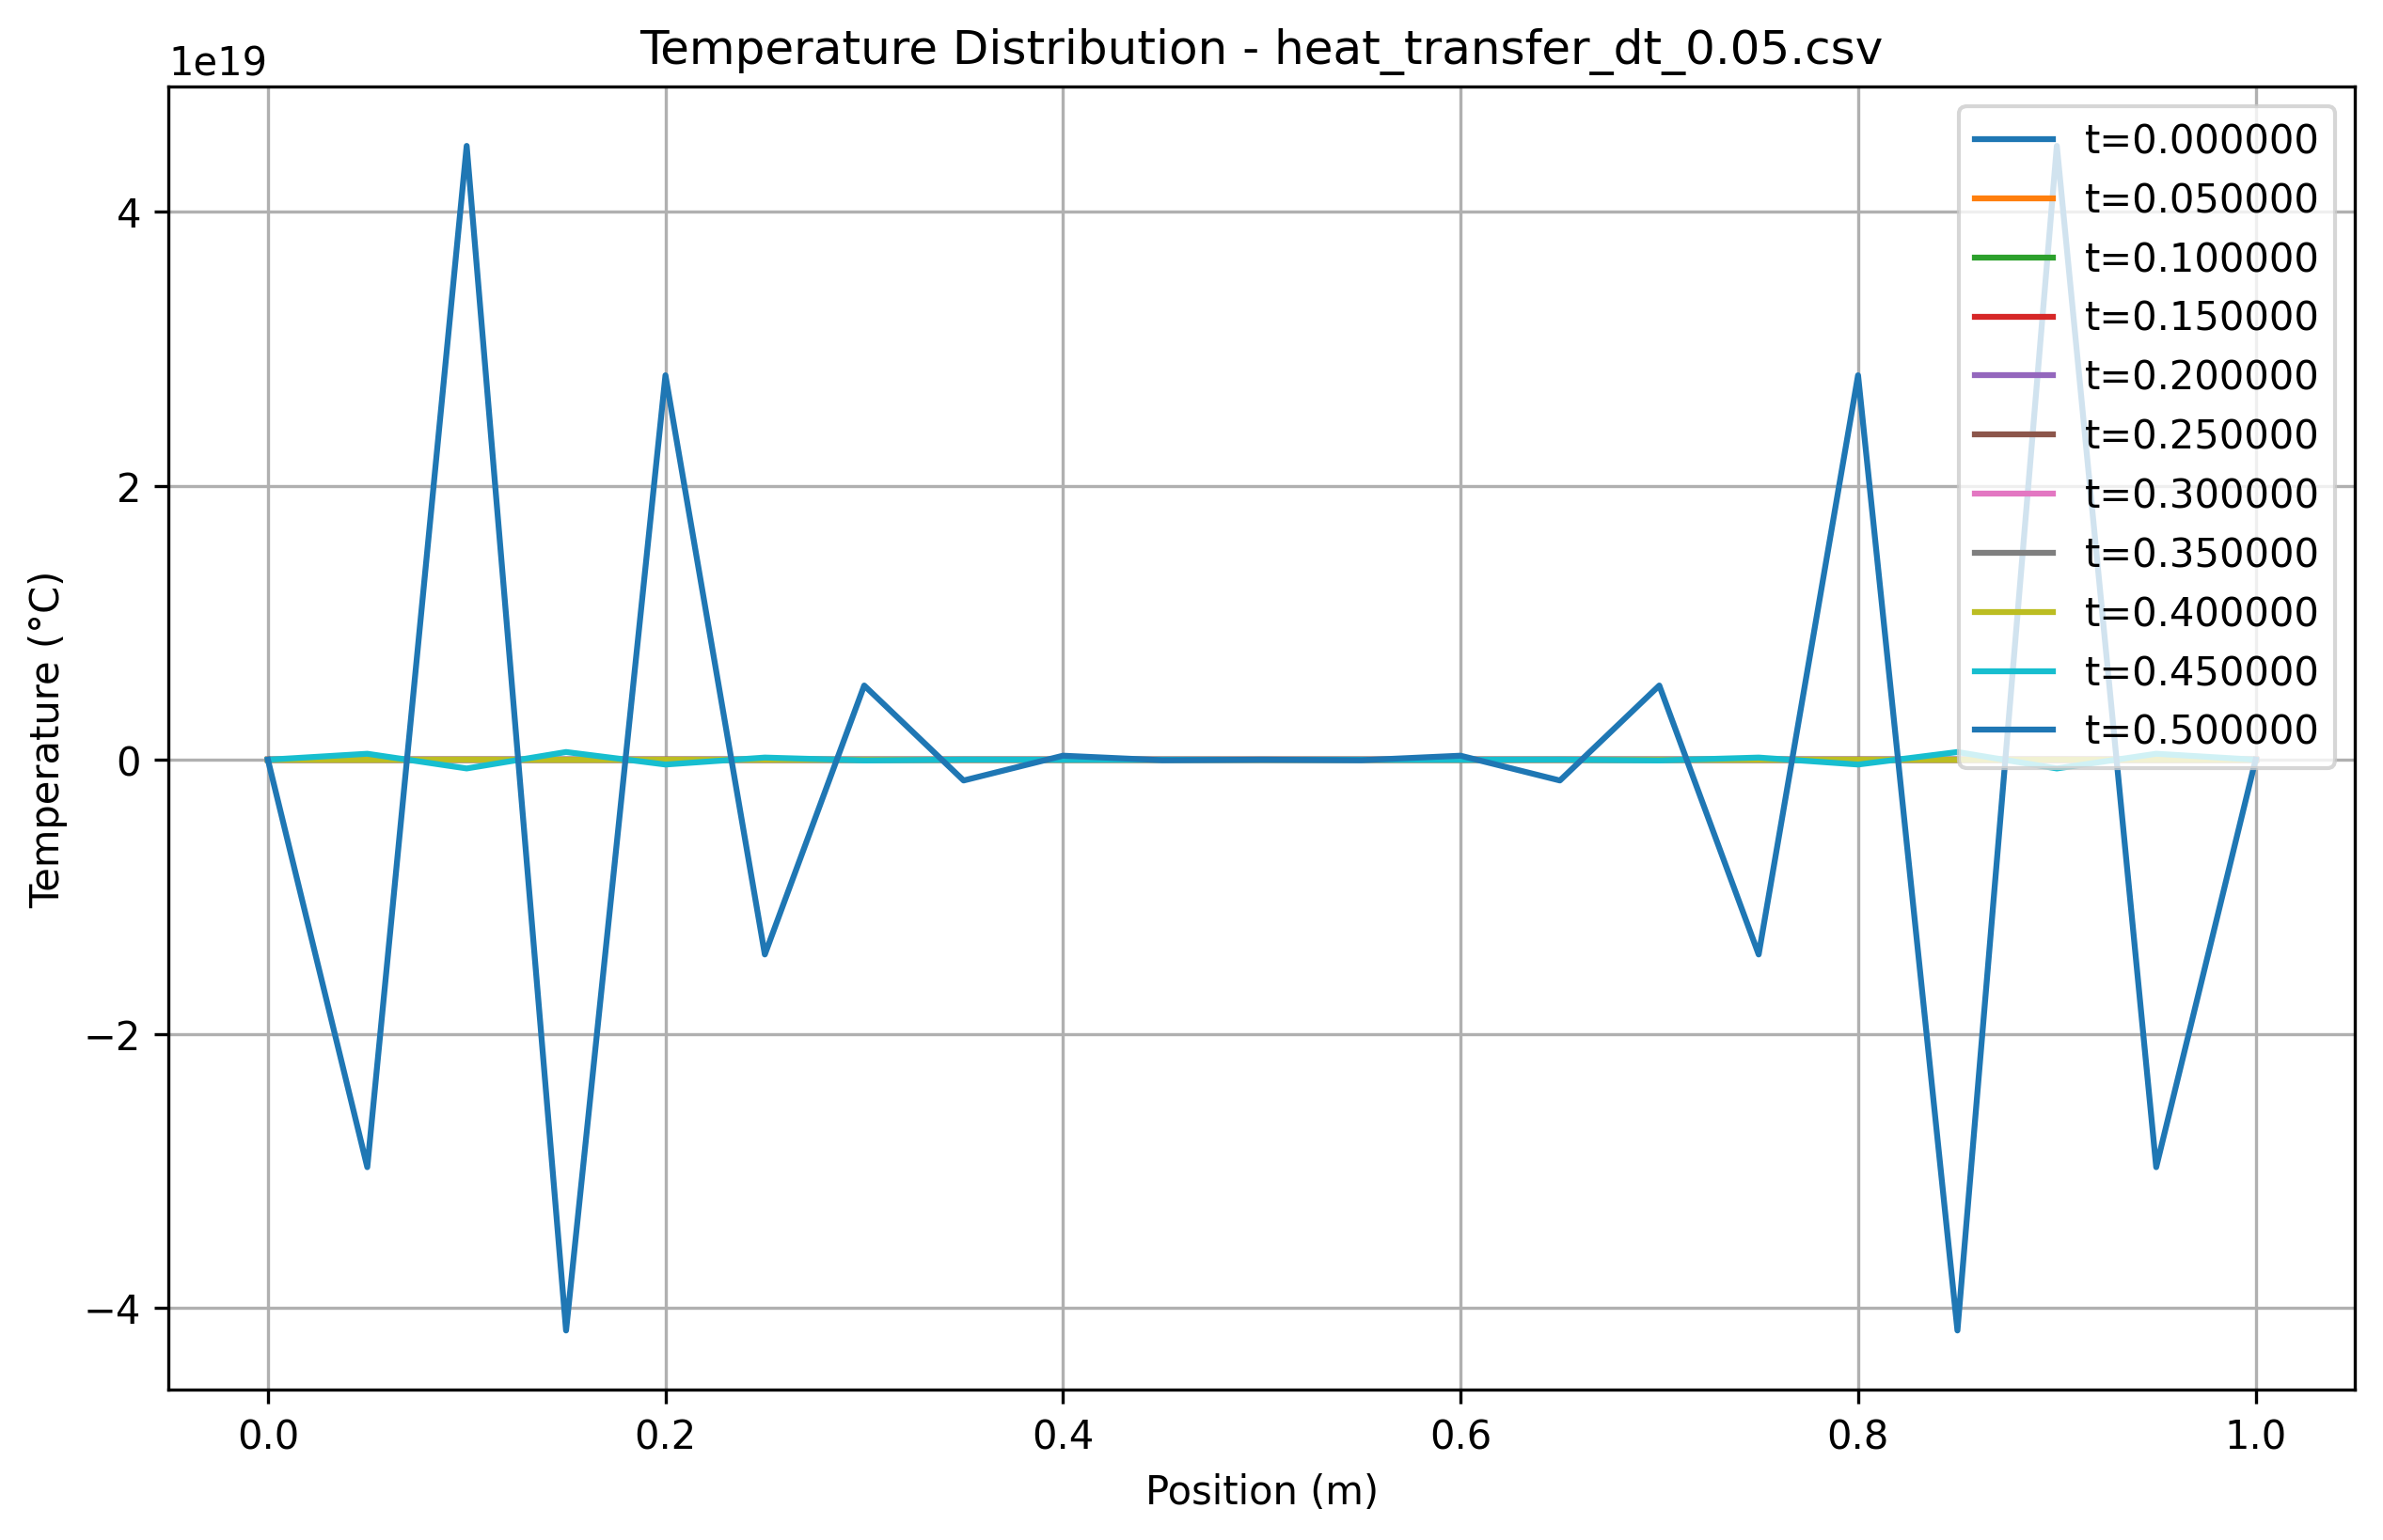

The table this chart was drawn from, first rows:
x, t=0.000000, t=0.050000, t=0.100000, t=0.150000, t=0.200000, t=0.250000, t=0.300000, t=0.350000, t=0.400000, t=0.450000, t=0.500000
0.000000, 300, 300, 300, 300, 300, 300, 300, 300, 300, 300, 300
0.05, 100, 4100, -151900, 7532100, -416943900, 24718420100, -1534882375900, 98545876668100, -6488842436447891.000000, 435789468698275392.000000, -29736161255367106560.000000
0.1, 100, 100, 80100, -6159900, 422880100, -28543199900, 1934273200100, -132277662319900, 9136230683840086.000000, -637018598806718848.000000, 44799708831875514368.000000
0.15, 100, 100, 100, 1600100, -185599900, 16336000100, -1307167999900, 100324216000100, -7546437670399889.000000, 562009705222399232.000000, -41656283685567922176.000000
0.2, 100, 100, 100, 100, 32000100, -4959999900, 532960000100, -49411999999900, 4248701120000093.000000, -349876660287999296.000000, 28056191228479950848.000000
0.25, 100, 100, 100, 100, 100, 640000100, -124159999900, 15757440000100, -1662428159999897.500000, 158540368639999840.000000, -14213965918719971328.000000
0.3, 100, 100, 100, 100, 100, 100, 12800000100, -2982399999900, 436582400000099, -51667916799999808.000000, 5416850047999989760.000000
0.35, 100, 100, 100, 100, 100, 100, 100, 256000000100, -69631999999900, 11549696000000084.000000, -1515642879999997184.000000
0.4, 100, 100, 100, 100, 100, 100, 100, 100, 5120000000100, -1592319999999897.500000, 295142399999999680.000000
0.45, 100, 100, 100, 100, 100, 100, 100, 100, 100, 102400000000100, -35839999999999840.000000
0.5, 100, 100, 100, 100, 100, 100, 100, 100, 100, 100, 4096000000000093.000000
0.55, 100, 100, 100, 100, 100, 100, 100, 100, 100, 102400000000100, -35839999999999840.000000
0.6, 100, 100, 100, 100, 100, 100, 100, 100, 5120000000100, -1592319999999897.500000, 295142399999999680.000000
0.65, 100, 100, 100, 100, 100, 100, 100, 256000000100, -69631999999900, 11549696000000084.000000, -1515642879999997184.000000
0.7, 100, 100, 100, 100, 100, 100, 12800000100, -2982399999900, 436582400000099, -51667916799999808.000000, 5416850047999989760.000000
0.75, 100, 100, 100, 100, 100, 640000100, -124159999900, 15757440000100, -1662428159999897.500000, 158540368639999808.000000, -14213965918719971328.000000
0.8, 100, 100, 100, 100, 32000100, -4959999900, 532960000100, -49411999999900, 4248701120000092.500000, -349876660287999232.000000, 28056191228479938560.000000
0.85, 100, 100, 100, 1600100, -185599900, 16336000100, -1307167999900, 100324216000100, -7546437670399888.000000, 562009705222399040.000000, -41656283685567913984.000000
0.9, 100, 100, 80100, -6159900, 422880100, -28543199900, 1934273200100, -132277662319900, 9136230683840084.000000, -637018598806718720.000000, 44799708831875506176.000000
0.95, 100, 4100, -151900, 7532100, -416943900, 24718420100, -1534882375900, 98545876668100, -6488842436447889.000000, 435789468698275264.000000, -29736161255367102464.000000
1, 300, 300, 300, 300, 300, 300, 300, 300, 300, 300, 300
